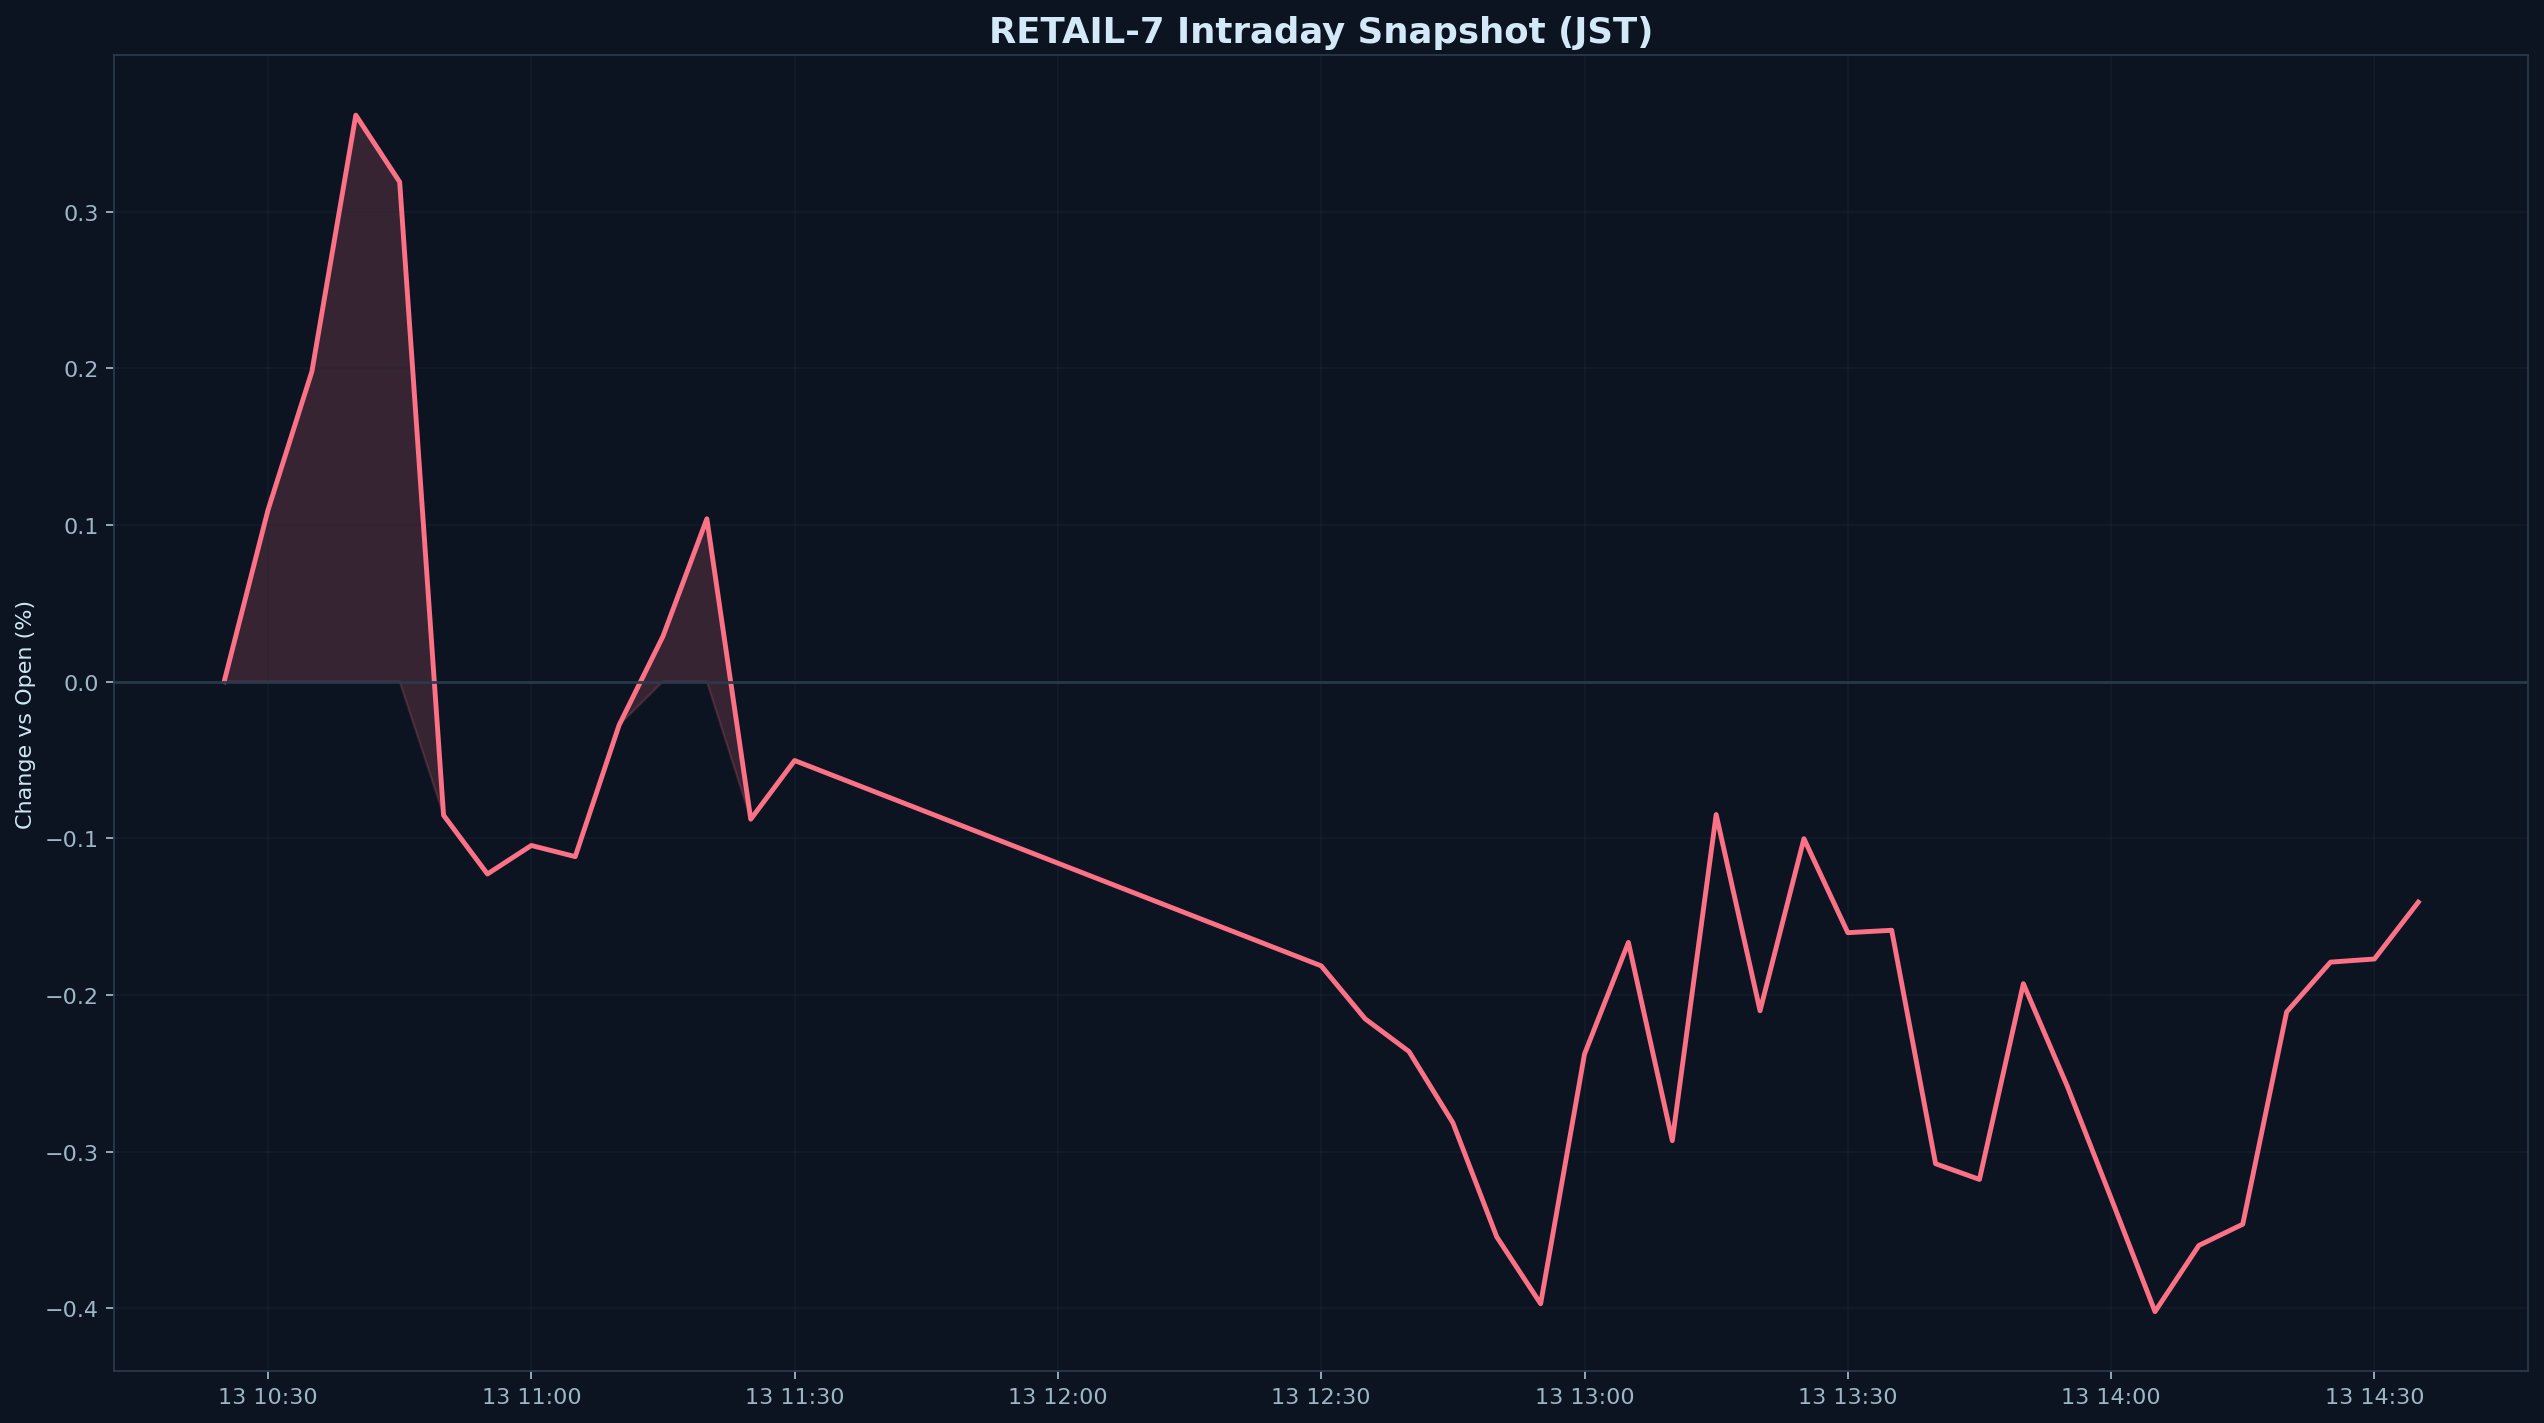

The table this chart was drawn from, first rows:
datetime_jst, pct
2026-01-13 10:25:00+09:00, 0.000000
2026-01-13 10:30:00+09:00, 0.1096
2026-01-13 10:35:00+09:00, 0.198
2026-01-13 10:40:00+09:00, 0.3615
2026-01-13 10:45:00+09:00, 0.3189
2026-01-13 10:50:00+09:00, -0.08533
2026-01-13 10:55:00+09:00, -0.1228
2026-01-13 11:00:00+09:00, -0.1046
2026-01-13 11:05:00+09:00, -0.1117
2026-01-13 11:10:00+09:00, -0.0278
2026-01-13 11:15:00+09:00, 0.0289
2026-01-13 11:20:00+09:00, 0.1039
2026-01-13 11:25:00+09:00, -0.08786
2026-01-13 11:30:00+09:00, -0.05041
2026-01-13 12:30:00+09:00, -0.1815
2026-01-13 12:35:00+09:00, -0.2153
2026-01-13 12:40:00+09:00, -0.2361
2026-01-13 12:45:00+09:00, -0.2816
2026-01-13 12:50:00+09:00, -0.3544
2026-01-13 12:55:00+09:00, -0.3972
2026-01-13 13:00:00+09:00, -0.2378
2026-01-13 13:05:00+09:00, -0.1665
2026-01-13 13:10:00+09:00, -0.2931
2026-01-13 13:15:00+09:00, -0.08488
2026-01-13 13:20:00+09:00, -0.2101
2026-01-13 13:25:00+09:00, -0.1003
2026-01-13 13:30:00+09:00, -0.1603
2026-01-13 13:35:00+09:00, -0.1588
2026-01-13 13:40:00+09:00, -0.3078
2026-01-13 13:45:00+09:00, -0.3178
2026-01-13 13:50:00+09:00, -0.1929
2026-01-13 13:55:00+09:00, -0.2582
2026-01-13 14:00:00+09:00, -0.3297
2026-01-13 14:05:00+09:00, -0.4022
2026-01-13 14:10:00+09:00, -0.3599
2026-01-13 14:15:00+09:00, -0.3464
2026-01-13 14:20:00+09:00, -0.2109
2026-01-13 14:25:00+09:00, -0.1791
2026-01-13 14:30:00+09:00, -0.1771
2026-01-13 14:35:00+09:00, -0.1408
